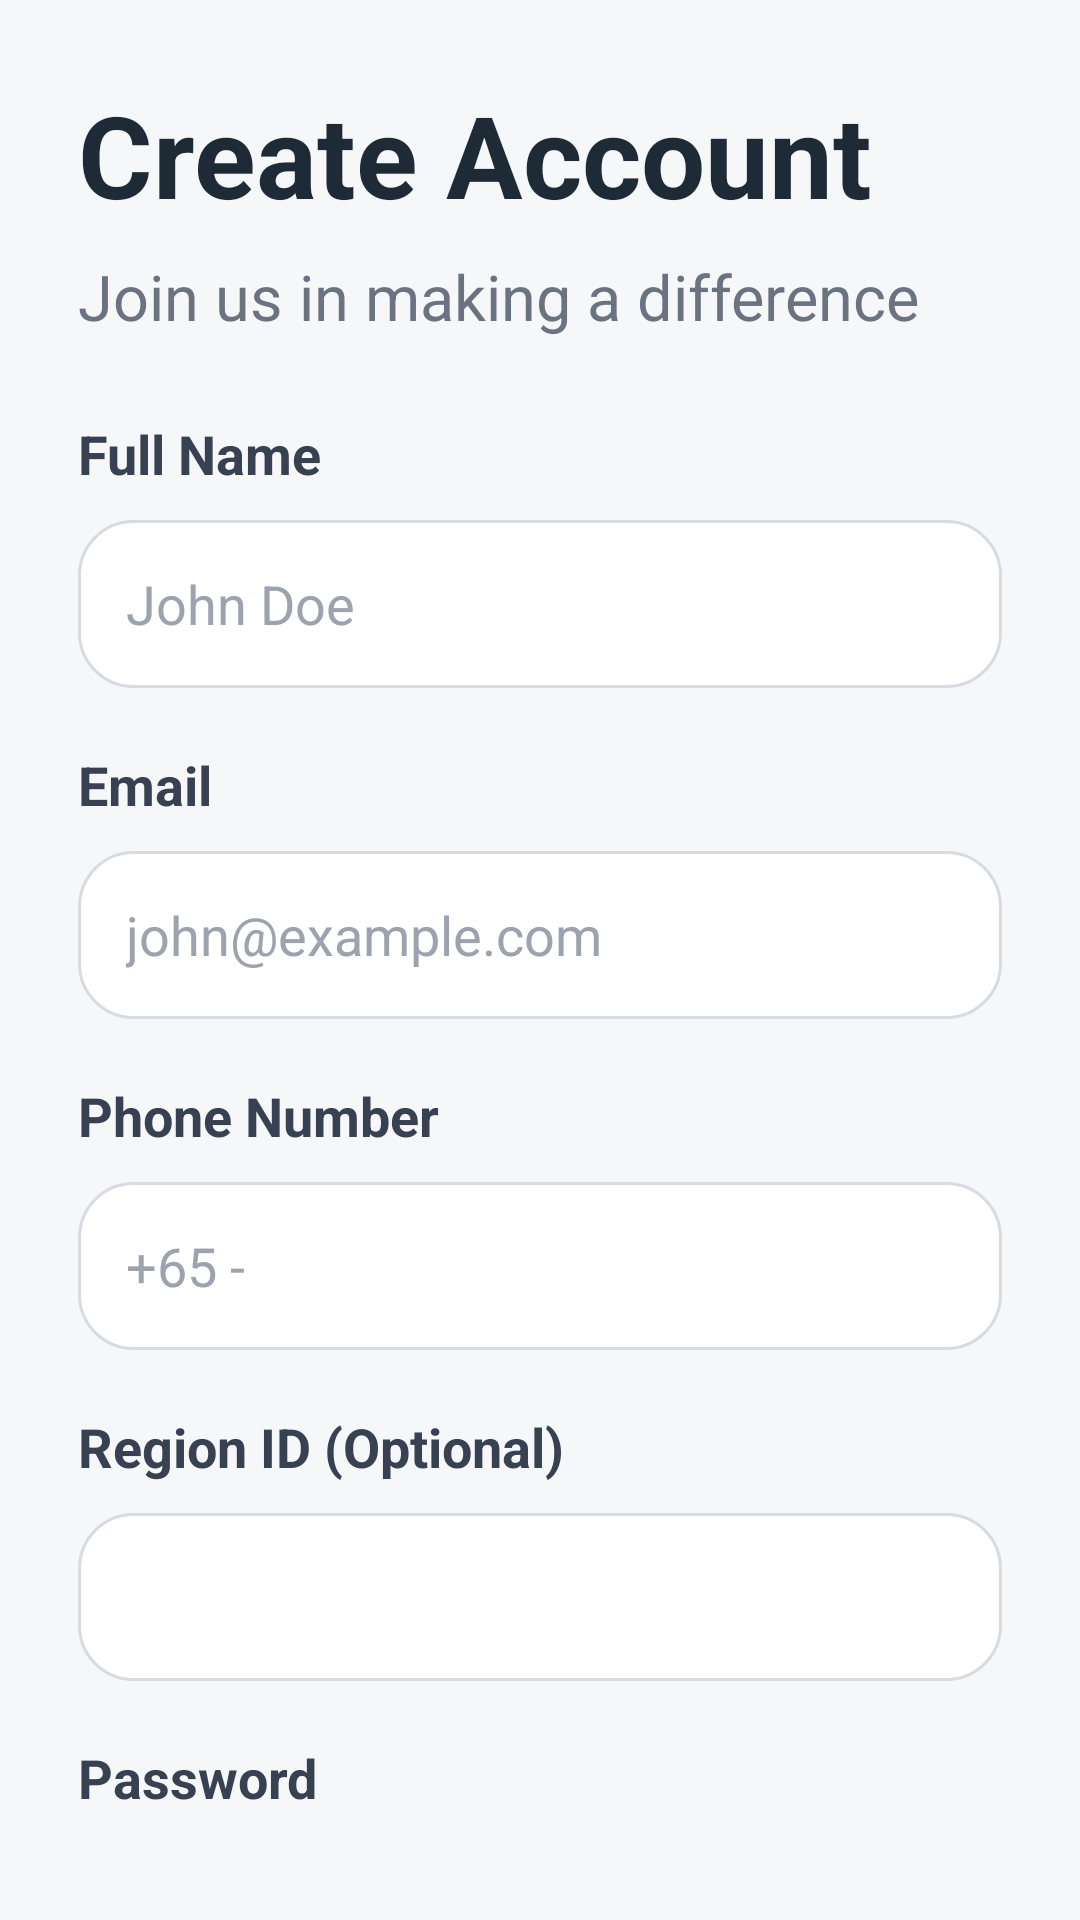

Here is an Android app screen rendered from its layout file. Give the layout XML and the strings, colors and styles it references.
<!-- AndroidManifest.xml: application theme Theme.MobileEwaste -->
<!-- res/layout/fragment_create_account.xml -->
<?xml version="1.0" encoding="utf-8"?>
<androidx.constraintlayout.widget.ConstraintLayout xmlns:android="http://schemas.android.com/apk/res/android"
    xmlns:app="http://schemas.android.com/apk/res-auto"
    android:layout_width="match_parent"
    android:layout_height="match_parent"
    android:background="@color/app_background">

    <androidx.core.widget.NestedScrollView
        android:id="@+id/createAccountScroll"
        android:layout_width="0dp"
        android:layout_height="0dp"
        android:fillViewport="true"
        android:padding="26dp"
        app:layout_constraintBottom_toBottomOf="parent"
        app:layout_constraintEnd_toEndOf="parent"
        app:layout_constraintStart_toStartOf="parent"
        app:layout_constraintTop_toTopOf="parent">

        <LinearLayout
            android:layout_width="match_parent"
            android:layout_height="wrap_content"
            android:orientation="vertical">

            <TextView
                android:id="@+id/createAccountTitle"
                android:layout_width="wrap_content"
                android:layout_height="wrap_content"
                android:text="Create Account"
        android:textColor="@color/text_primary"
                android:textSize="38sp"
                android:textStyle="bold" />

            <TextView
                android:id="@+id/createAccountSubtitle"
                android:layout_width="wrap_content"
                android:layout_height="wrap_content"
                android:layout_marginTop="8dp"
                android:text="Join us in making a difference"
        android:textColor="@color/text_secondary"
                android:textSize="21sp" />

            <TextView
                android:layout_width="wrap_content"
                android:layout_height="wrap_content"
                android:layout_marginTop="26dp"
                android:text="Full Name"
        android:textColor="@color/text_label"
                android:textSize="18sp"
                android:textStyle="bold" />

            <EditText
                android:id="@+id/inputFullName"
                android:layout_width="match_parent"
                android:layout_height="56dp"
                android:layout_marginTop="10dp"
                android:background="@drawable/bg_input"
                android:hint="John Doe"
                android:inputType="textPersonName"
                android:paddingStart="16dp"
                android:paddingEnd="16dp"
        android:textColor="@color/text_input"
        android:textColorHint="@color/text_hint" />

            <TextView
                android:layout_width="wrap_content"
                android:layout_height="wrap_content"
                android:layout_marginTop="20dp"
                android:text="Email"
        android:textColor="@color/text_label"
                android:textSize="18sp"
                android:textStyle="bold" />

            <EditText
                android:id="@+id/inputEmail"
                android:layout_width="match_parent"
                android:layout_height="56dp"
                android:layout_marginTop="10dp"
                android:background="@drawable/bg_input"
                android:hint="john@example.com"
                android:inputType="textEmailAddress"
                android:paddingStart="16dp"
                android:paddingEnd="16dp"
        android:textColor="@color/text_input"
        android:textColorHint="@color/text_hint" />

            <TextView
                android:layout_width="wrap_content"
                android:layout_height="wrap_content"
                android:layout_marginTop="20dp"
                android:text="Phone Number"
        android:textColor="@color/text_label"
                android:textSize="18sp"
                android:textStyle="bold" />

            <EditText
                android:id="@+id/inputPhone"
                android:layout_width="match_parent"
                android:layout_height="56dp"
                android:layout_marginTop="10dp"
                android:background="@drawable/bg_input"
                android:hint="+65 -"
                android:inputType="phone"
                android:paddingStart="16dp"
                android:paddingEnd="16dp"
        android:textColor="@color/text_input"
        android:textColorHint="@color/text_hint" />

            <TextView
                android:layout_width="wrap_content"
                android:layout_height="wrap_content"
                android:layout_marginTop="20dp"
                android:text="Region ID (Optional)"
        android:textColor="@color/text_label"
                android:textSize="18sp"
                android:textStyle="bold" />

            <Spinner
                android:id="@+id/inputRegionId"
                android:layout_width="match_parent"
                android:layout_height="56dp"
                android:layout_marginTop="10dp"
                android:background="@drawable/bg_input"
                android:paddingStart="16dp"
                android:paddingEnd="16dp" />

            <TextView
                android:layout_width="wrap_content"
                android:layout_height="wrap_content"
                android:layout_marginTop="20dp"
                android:text="Password"
        android:textColor="@color/text_label"
                android:textSize="18sp"
                android:textStyle="bold" />

            <EditText
                android:id="@+id/inputPassword"
                android:layout_width="match_parent"
                android:layout_height="56dp"
                android:layout_marginTop="10dp"
                android:background="@drawable/bg_input"
                android:hint="••••••••"
                android:inputType="textPassword"
                android:paddingStart="16dp"
                android:paddingEnd="16dp"
        android:textColor="@color/text_input"
        android:textColorHint="@color/text_hint" />

            <Button
                android:id="@+id/buttonCreateAccount"
                android:layout_width="match_parent"
                android:layout_height="54dp"
                android:layout_marginTop="24dp"
                android:background="@drawable/bg_button"
                android:text="Create Account"
                android:textAllCaps="false"
        android:textColor="@color/white"
                android:textSize="19sp" />

            <TextView
                android:id="@+id/loginLink"
                android:layout_width="wrap_content"
                android:layout_height="wrap_content"
                android:layout_marginTop="16dp"
                android:layout_gravity="center_horizontal"
                android:text="Already have an account? Login"
        android:textColor="@color/brand_green"
                android:textSize="18sp" />

        </LinearLayout>
    </androidx.core.widget.NestedScrollView>

</androidx.constraintlayout.widget.ConstraintLayout>
<!-- resources referenced by this layout -->
<resources>
  <color name="app_background">#F6F7F9</color>
  <color name="brand_green">#2FAE66</color>
  <color name="text_hint">#9CA3AF</color>
  <color name="text_input">#111827</color>
  <color name="text_label">#374151</color>
  <color name="text_primary">#1F2A37</color>
  <color name="text_secondary">#6B7280</color>
  <color name="white">#FFFFFFFF</color>
  <!-- drawable bg_button (drawable) -->
  <?xml version="1.0" encoding="utf-8"?>
  <shape xmlns:android="http://schemas.android.com/apk/res/android" android:shape="rectangle">
      <solid android:color="@color/brand_green_fill" />
      <corners android:radius="18dp" />
  </shape>
  <!-- drawable bg_input (drawable) -->
  <?xml version="1.0" encoding="utf-8"?>
  <shape xmlns:android="http://schemas.android.com/apk/res/android" android:shape="rectangle">
      <solid android:color="@color/input_bg" />
      <stroke android:width="1dp" android:color="@color/input_border" />
      <corners android:radius="18dp" />
      <padding
          android:bottom="8dp"
          android:left="12dp"
          android:right="12dp"
          android:top="8dp" />
  </shape>
  <style name="Theme.MobileEwaste" parent="Base.Theme.MobileEwaste" />
  <color name="brand_green_fill">#33B66B</color>
  <color name="input_bg">#FFFFFF</color>
  <color name="input_border">#D7DCE2</color>
  <style name="Base.Theme.MobileEwaste" parent="Theme.MaterialComponents.DayNight.NoActionBar">
          <item name="colorPrimary">@color/brand_green</item>
          <item name="colorSecondary">@color/brand_green</item>
      </style>
</resources>
